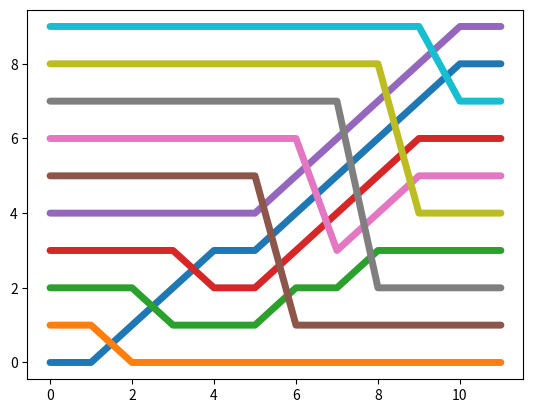

Write the Python code that produced this figure.
import matplotlib.pyplot as plt
import numpy as np

def insert_sort(T):
	T_trace = [T.copy(),T.copy()]
	for i in range(1,len(T)):
		key = T[i]
		j = i - 1
		while (j >= 0 and T[j] > key):
			T[j+1] = T[j]
			j = j - 1
		T[j+1] = key
		T_trace.append(T.copy())
	T_trace.append(T.copy())
	return T,T_trace

def sort_order(T_trace):
	T_trace_order = []
	for i,T_i in enumerate(T_trace):
		sorter = np.argsort(T_i)
		T_trace_order.append(
			sorter[
				np.searchsorted(T_i, T_trace[0], sorter=sorter)
			]
		)
	return T_trace_order

T = [88,14,34,62,90,16,55,19,48,73]

Tp,T_trace = insert_sort(T)
T_trace_order = sort_order(np.array(T_trace))

plt.plot(
	T_trace_order,
	linewidth=5,
	solid_capstyle='round',
	solid_joinstyle='round'
)
plt.show()
